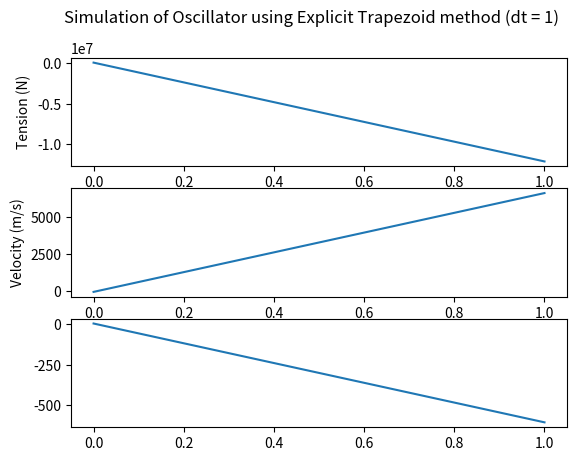
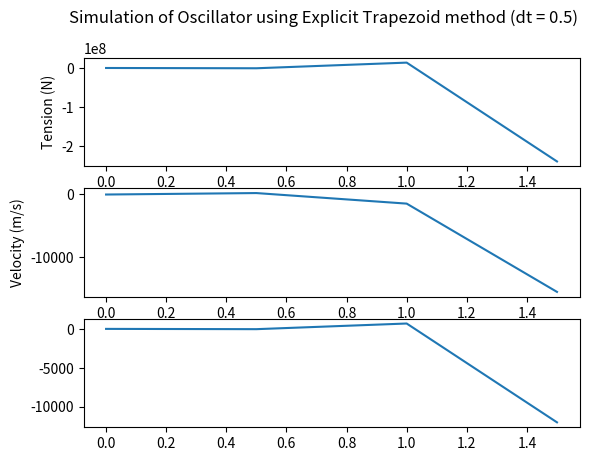
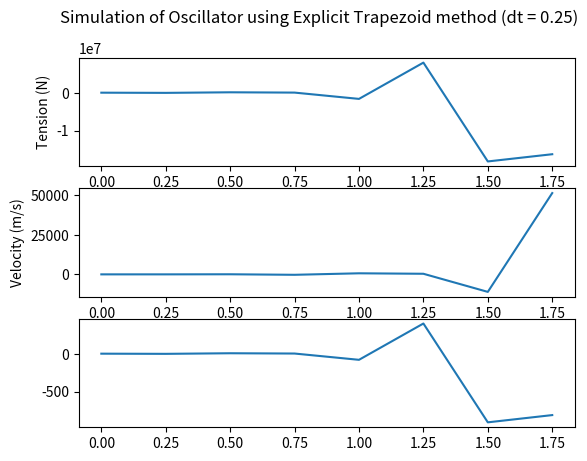
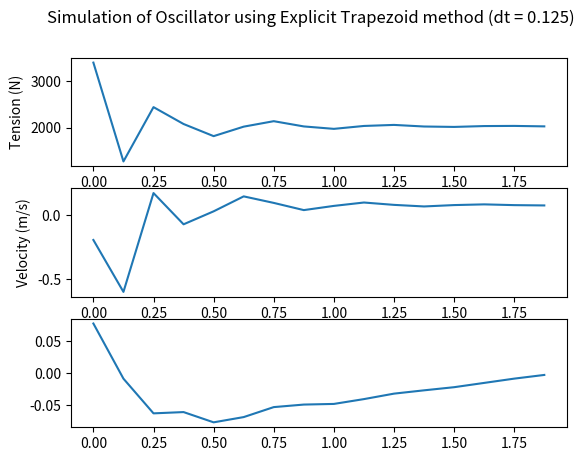
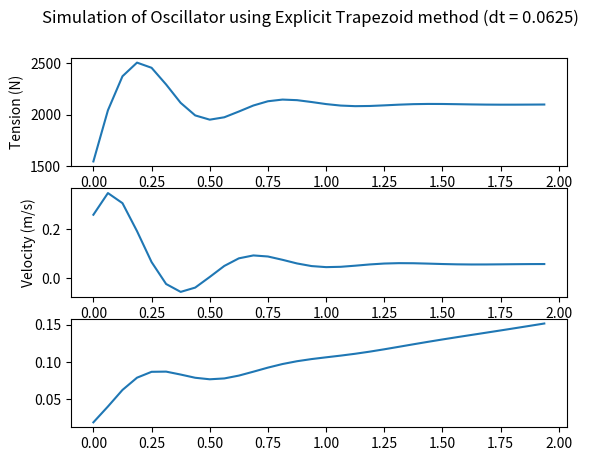
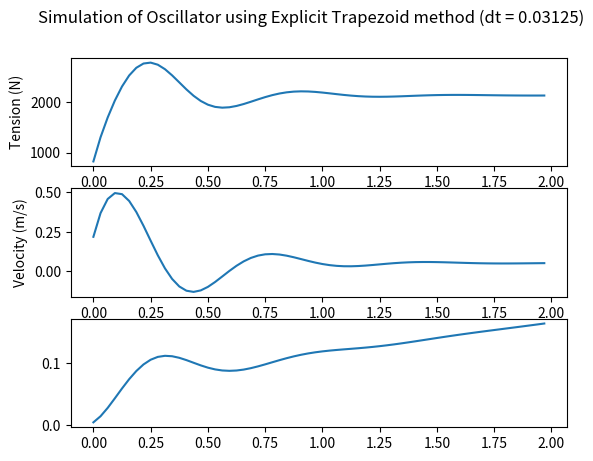
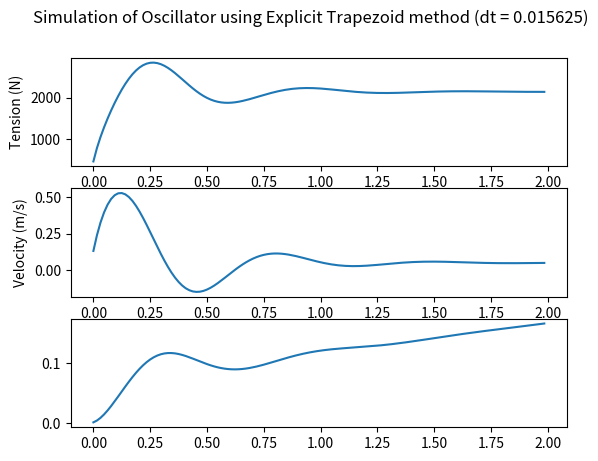
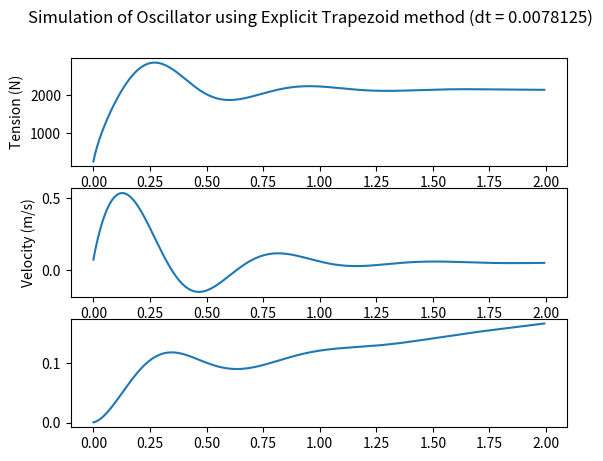
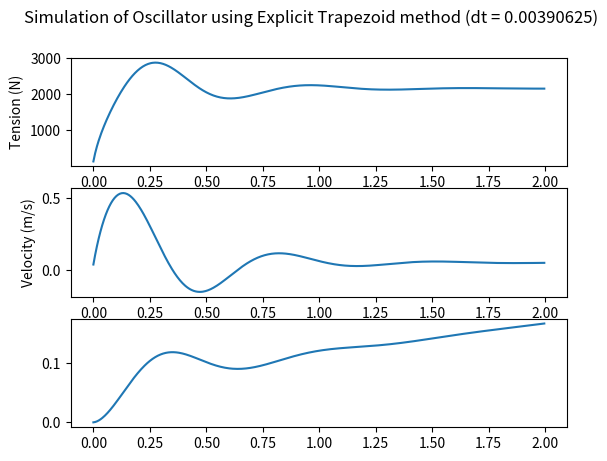
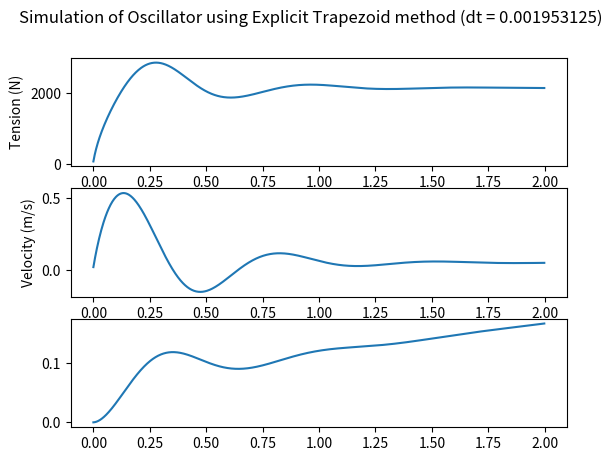

Reproduce these figures in Python, in order.
# BME355 Assignment 1, Question 2

# Simulate the 3D mass/Hill-muscle system from the lecture notes.
# Implement the Explicit Trapezoid Integration method from scratch.
# Find a suitable time step and plot state vs time for 2s.

import sys
import numpy as np
import matplotlib.pyplot as plt

# Question Setup from writing-simulation-code-2020
a, b = 1000, 1
alpha = 20000
p0 = 2000
g = 9.807
m = 220


# Define dynamic equations from writing-simulation-code-2020
# 3D mass/Hill-muscle system
def f(x):
	return np.array([
		alpha * (x[1] + b * (p0 - x[0]) / (x[0] + a)),
		g - x[0] / m,
		x[1]
	])


# Function created for explicit trapezoid integration method
def expl_trap(dt):
	
	time = np.arange(0, 2, dt)  # time range for 2 secconds
	x = np.array([0, 0, 0])  # initial state is x = [0, 0 , 0]
	x_trajectory = []

	# implement the explicit trapezoid integration method
	for t in time:
		xa = f(x + dt * x)
		xb = f(x + dt * xa)
		x = x + 0.5 * dt * (xa + xb)
		x_trajectory.append(x)

	# Plot the state vs time graphs for the three dynamic equations
	x_trajectory = np.array(x_trajectory)
	plt.subplot(3, 1, 1)
	plt.plot(time, x_trajectory[:, 0])
	plt.ylabel('Tension (N)')
	plt.subplot(3, 1, 2)
	plt.plot(time, x_trajectory[:, 1])
	plt.ylabel('Velocity (m/s)')
	plt.subplot(3, 1, 3)
	plt.plot(time, x_trajectory[:, 2])
	plt.show()


def find_timestep():

    dts = [1, 0.5, 0.25, 0.125, 0.0625, 0.03125, \
          0.015625, 0.0078125, 0.00390625, 0.001953125]

    for i in range(len(dts)):
        plt.figure(i)
        title_trap = 'Simulation of Oscillator using Explicit Trapezoid method (dt = {})'.format(dts[i])
        plt.suptitle(title_trap)
        expl_trap(dts[i])


if __name__ == "__main__":
    find_timestep(*sys.argv[1:])
